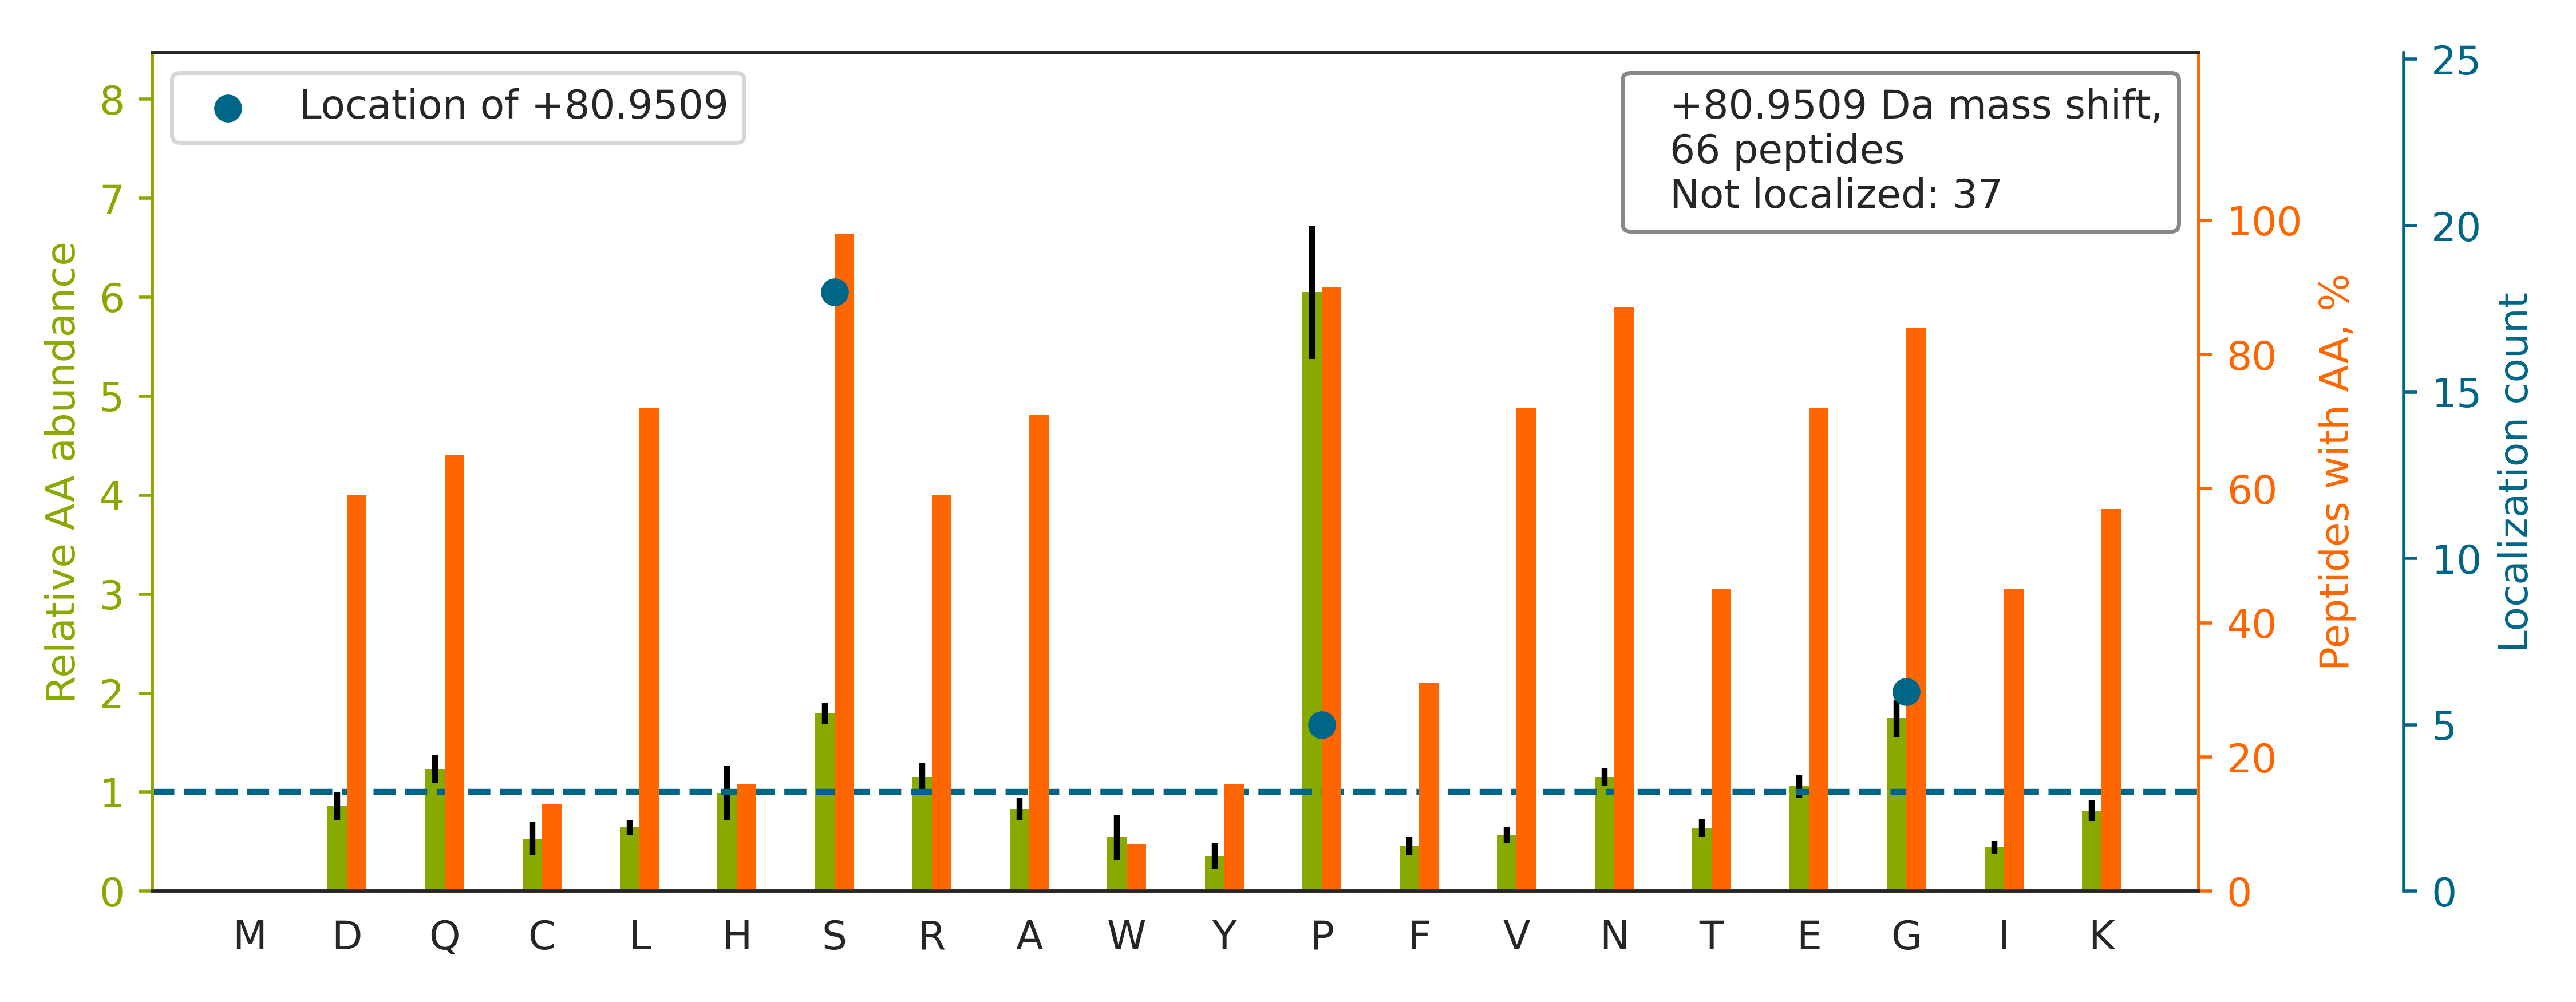

The file beside this chart, header and first rows:
top isoform	localization score	spectrum
GSHQIS[+81]LDNPDYQQDFFPK	0.9894	QEXI22263.32338.32338.3
IIPTLEEGLQLPSPTATSQLPLES[+81]DAVECLNYQHY…	0.242	QEXI22263.48283.48283.5
FPGDQVVNGAGPELSTGPSP[+81]GSPTLDIDQSIEQLN…	0.9386	QEXI22263.46063.46063.4
NHSVNEEEQEEQGEGSEDEWEQVGPR		QEXI22263.18493.18493.3
EREES[+81]EDELEEANGNNPIDIEVDQNK	0.9998	QEXI22263.28861.28861.3
RPPGGTS[+81]PPNGGLPGPLATSAAPPGPPAAASPCLG…	0.5375	QEXI22263.37212.37212.4
GLLAQGLRPESPPPAGPLLNGAPAGESPQPK		QEXI22263.35251.35251.5
GGGQSVQFTDIETLKQES[+81]PNGSR	0.9029	QEXI22263.29324.29324.4
VIFWSALAGAIPLNGDSEEEANRDDR		QEXI22263.48144.48144.3
NALPPVLTTVNG[+81]QSPPEHSAPAK	0.9274	QEXI22263.29250.29250.4
LAQQQQQLYAPPPPAEQEEQALSPSPTNG[+81]NPLLPF…	0.8194	QEXI22263.45388.45388.4
ASTASPCNNNINAATAVALQEPR		QEXI22263.29442.29442.3
FIQENVFVAANHNGSPLSIK		QEXI22263.37553.37553.3
NAIS[+81]LPQLNQAAYDSLVVGK	0.8779	QEXI22263.46253.46253.3
LELQGPRGSP[+81]NAR	0.7267	QEXI22263.16756.16756.3
VQAYEEPSVASSPNGK		QEXI22263.24081.24081.3
EGNTTEDDFPSSPGNGNK		QEXI22263.20748.20748.3
GFGDGYNGYGGGPGGGNFGGSPGYGGGR		QEXI22263.29797.29797.3
WLNSGRGDEASEEGQNGSSPK		QEXI22263.19263.19263.3
RSPGGGSEANGLALVSGFK		QEXI22263.31232.31232.3
IVRGDQPAASGDSDDDEPPPLPR		QEXI22263.23767.23767.3
TPLLSSLSATS[+81]NNSTVACIDR	0.8641	QEXI22263.37631.37631.3
ISDYFEYQGGNG[+81]SSPVR	0.00511	QEXI22263.33182.33182.2
SITNGSDDGAQPSTSTAQEQDDVLIVDSDEEDSSNNADVS…		QEXI22263.32713.32713.4
LPLCSLPGEPGNGPDQQLQRSPPEFQ		QEXI22263.41454.41454.4
VAPVINNG[+81]SPTILGK	0.8366	QEXI22263.36398.36398.3
VTFFEPGSGDENGTSNKEDEFR		QEXI22263.32123.32123.3
SLSDNGQPGTPDPADSGGTSAK		QEXI22263.20593.20593.3
LPPTFFCGVCSDTDEDNGNGEDFQSELQK		QEXI22263.46537.46537.4
ASPSPQPSSQPLQIHR		QEXI22263.16298.16298.3
VQAYEEPSVASSPNGKESDLR		QEXI22263.23053.23053.3
GAGFNQNNGAGSENFGLGVVPVSASPSSVEVHPVLEK		QEXI22263.40467.40467.5
NQKPSQVNGAPGSPTEPAGQK		QEXI22263.15439.15439.3
LPATAAEPEAAVIS[+81]NGEH	0.7039	QEXI22263.31249.31249.2
EIQNGNLHES[+81]DSESVPR	0.838	QEXI22263.15403.15403.3
ATNES[+81]EDEIPQLVPIGK	0.9992	QEXI22263.40220.40220.3
NKPGPNIESGNEDDDASFK		QEXI22263.23370.23370.3
GGSISVQVNS[+81]IKFDSE	0.6748	QEXI22263.33771.33771.2
GIPLATGDTSPEPELLPGAPLPPPKEVINGNIK		QEXI22263.44561.44561.5
LQELEDSIDNLS[+81]QNGEGR	0.815	QEXI22263.35014.35014.3
TGPPGPSGISGPPGPPGPAGKEGLR		QEXI22263.12071.12071.4
TAVIPINGSPR		QEXI22263.26783.26783.2
LGASNSPGQP[+81]NSVK	0.001573	QEXI22263.20292.20292.2
VDS[+81]TTCLFPVEEK	0.9999	QEXI22263.37861.37861.3
SNSQSDSHDEEVSPTPPNPVVK		QEXI22263.21044.21044.3
GFPAPSQSSTSDEEPGAYWNGK		QEXI22263.34175.34175.3
AEEDEILNRS[+81]PR	0.9733	QEXI22263.14272.14272.3
VPAAFPTKVPVPGPGSGG[+81]NGPER	0.001355	QEXI22263.32939.32939.4
LIPITGGNARS[+81]PEDQLGK	0.08329	QEXI22263.32781.32781.3
QITSPVSGINGDIR		QEXI22263.27306.27306.2
LEEPPELNRQSPNPR		QEXI22263.19107.19107.3
AQQELVPPQQQASPPQLPK		QEXI22263.30914.30914.4
GEQVSQNG[+81]LPAEQGSPR	0.08269	QEXI22263.16262.16262.3
GTENGVNGTLTSNVADSPR		QEXI22263.20057.20057.3
LGASNSPGQP[+81]NSVKR	0.8788	QEXI22263.14158.14158.3
WLREAEEES[+81]DHN	1.0	QEXI22263.17178.17178.3
ADSP[+81]VNGLPK	0.8354	QEXI22263.22566.22566.3
VAPVINNGSPTILGKR		QEXI22263.29600.29600.3
TTS[+81]EDNEVFGEADANQNNGTSSQDTAVTDSKR	0.9991	QEXI22263.22606.22606.4
LQALVNSLCAGQSP		QEXI22263.47678.47678.3
... 6 more rows
